pico-8 play session: hold ← + tap ❎, after a click and taps of 🅾, ❎, 🅾+❎, 🅾 in the second before t = 0

[t = 2 s] hold ← ~2s, tap ❎ ~4×
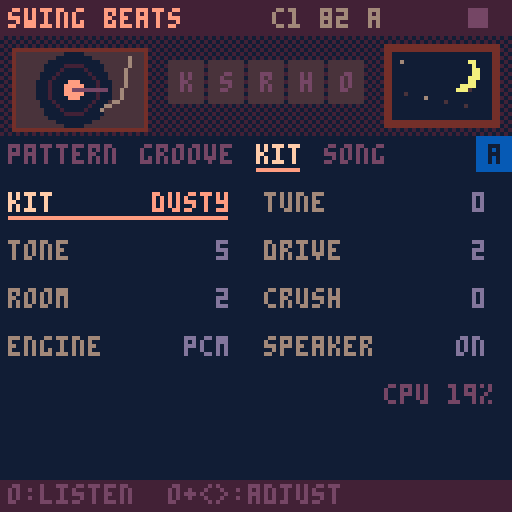
[t = 4 s] hold ← ~4s, tap ❎ ~7×
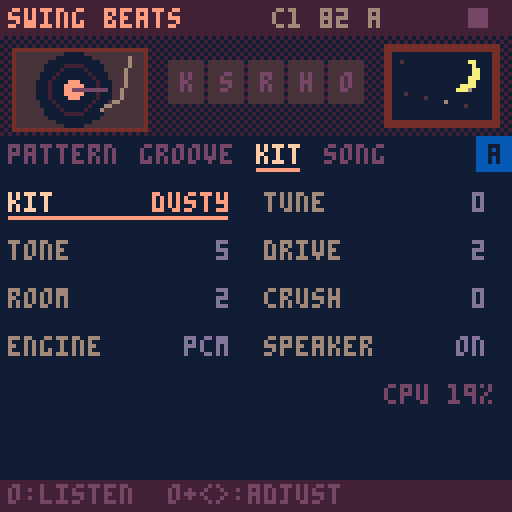
[t = 6 s] hold ← ~6s, tap ❎ ~10×
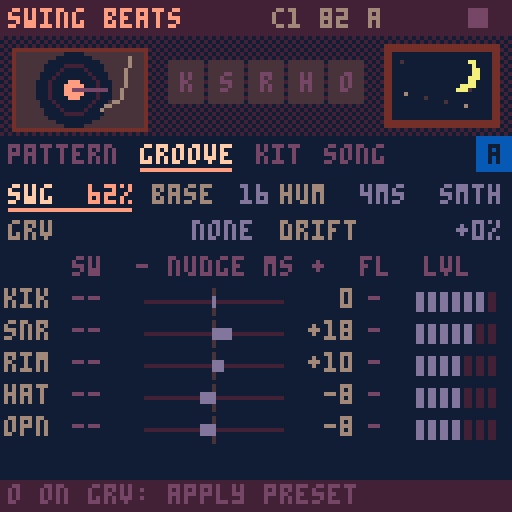
[t = 8 s] hold ← ~8s, tap ❎ ~14×
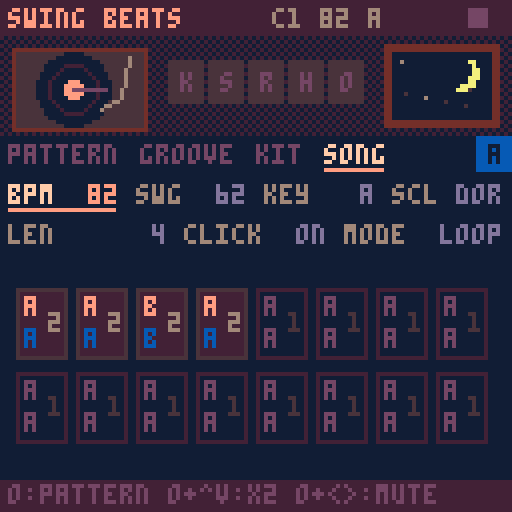

pico-8 cartridge
version 41
__lua__
-- ===== nucleo comun swing =====
-- la cancion vive en cartdata
-- (256 bytes en 0x5e00). mapa:
-- 0 magia 1 version 2 bpm
-- 3 swing 4 tono 5 escala
-- 6 semilla 7 largo 8 click
-- 16-31 cadena (arreglo)
-- 32-127 beats 128-239 keys
-- 9 groove 10 deriva 11-12 flam
-- 13 base swing (0=16, 1=8)
-- 240-255 noise
dd=0x5e00
sr=5512.5
-- anticipacion ~100ms: deja
-- adelantar golpes (snare dilla)
lead=551
notes=split("c,c#,d,d#,e,f,f#,g,g#,a,a#,b")
-- idioma: 1 espanol, 2 english
-- (x en el selector lo cambia)
lang=2
function tx(a,b) return lang==2 and b or a end
scl={{0,2,3,5,7,9,10},{0,2,3,5,7,8,10},{0,2,4,5,7,9,11},{0,2,4,5,7,9,10}}

function gd(i) return peek(dd+i) end
function sd(i,v) poke(dd+i,v) dirty=true end
-- campo de w bits nro i desde b
function fg(b,i,w)
 local k=i*w
 return peek(dd+b+k\8)>>k%8&(1<<w)-1
end
function fs(b,i,w,v)
 local k=i*w
 local a,m=dd+b+k\8,((1<<w)-1)<<k%8
 poke(a,peek(a)&~m|v<<k%8)
 dirty=true
end
function sgd(i) return gd(i)-64 end

-- ---- cancion ----
function opensong(n)
 song=n
 cartdata("swingbox_cancion"..n)
 if gd(0)~=0x5b then
  memset(dd,0,256)
  local h={0x5b,1,82,62,9,0,flr(rnd(256)),4,1}
  for i=1,9 do sd(i-1,h[i]) end
  local c={16,16,21,16}
  for i=1,4 do sd(15+i,c[i]) end
 end
 scn=split(tx("dorico,menor,mayor,mixo","dorian,minor,major,mixo"))
 lstr()
 initpart()
 mkpages()
 mkmenu()
 mode=0 ep=0
 xu,ou,px,po=true,true,btn(5),btn(4)
end

-- ---- secuenciador ----
playing=false seqon=false
mode=1 ep=0 cur=-1 curp=0 curc=0
pq={} uiq={} tail=0 fl={}
sq,nxt,bl=0,9999,0
bn,hh=0,{}

-- rejilla recta; el swing va
-- como offset de cada evento
function steplen() return sr/gd(2)*15 end

-- offset de swing en el paso s
-- base 16: corre semicorcheas
-- impares. base 8: corre la
-- corchea debil (0,k,2k,k)
function swo(w,s)
 local k,q=(w-50)/50*steplen(),s%4
 if gd(13)>0 then
  return (q==2 and 2 or q%2)*k
 end
 return s%2*k
end

-- groove templates: 5 pistas x
-- 16 pasos, offset en 1/48 de
-- paso (char-64). escala con bpm
grv={
"@@@@@@@@@@@@@@@@@@@@@@@@@@@@@@@@@@@@@@@@@@@@@@@@@@@@@@@@@@@@@@@@@@@@@@@@@@@@@@@@",
"@@@@@@@@@@@@@@@@@@@@<@@@@@@@<@@@@@@@@@@@@@@@@@@@@@C@@@@@@@C@@@@@@@@@@@@@@@@@@@@@",
"@@@@@@@@@@@@@@@@@@@@4@@@@@@@4@@@@@@@@@@@@@@@@@@@@@@@@@@@@@@@@@@@@@@@@@@@@@@@@@@@",
"@@@@@@@@@@@@@@@@,,,,,,,,,,,,,,,,@@@@@@@@@@@@@@@@@@@@@@@@@@@@@@@@@@@@@@@@@@@@@@@@",
"@@@@@@@@@@@@@@@@@@@@@@@@@@@@@@@@@@@@@@@@@@@@@@@@SSSSSSSSSSSSSSSSSSSSSSSSSSSSSSSS",
"@@@@@@@@@@@@@@@@@@@@@@@@@@@@@@@@@@@@@@@@@@@@@@@@@@@@@@@@@@@@@@@@@@@@@@@@@@@@@@@@",
"@@@@@@@@@@@@@@@@4444444444444444@@@@@@@@@@@@@@@@@@@@@@@@@@@@@@@@@@@@@@@@@@@@@@@@",
"@F@F@F@F@F@F@F@F::::::::::::::::@@@@@@@@@@@@@@@@@@@@@@@@@@@@@@@@@@@@@@@@@@@@@@@@"}

-- swing de la pista t de beats
-- (0 en bits 3-7 = el global)
-- mas la deriva por compas
function bsw(t)
 local w=gd(118+t)\8
 w=w>0 and w+49 or gd(3)
 if (w>50) w+=gd(10)*(bn%4)
 return w
end

-- offset fijo de la pista t de
-- beats en el paso s (muestras)
function boff(t,s)
 return swo(bsw(t),s)+(ord(grv[gd(9)+1],t*16+s+1)-64)/48*steplen()+sgd(112+t)*5.5125
end

-- humanizacion (muestras). modos:
-- 0 libre: ruido blanco
-- 1 deriva: ar(1) correlacionado
-- 2 fijo: igual en cada compas
function hum(k,s)
 local a,g=gd(117)&15,rnd(2)-1
 local md=gd(117)\16
 if md==1 then
  g=mid(-1,1,(hh[k] or 0)*.85+g*.53) hh[k]=g
 elseif md==2 then
  g=(s*37+k*91+gd(6))*.618034%1*2-1
 end
 return g*a*5.5125
end

function startplay(r)
 rec=r playing=true seqon=true
 srand(gd(6)) bn=0 hh={}
 ci,rep,st,cnt=0,0,0,0
 if (r) mode=1 cnt=gd(8)>0 and 16 or 0
 pq,uiq={},{}
 sq,nxt,tail=lead,lead,0
 cur=-1
 onstart()
end

function stopplay()
 playing,seqon,rec=false
 pq={} cur=-1
 onstop()
end

function push(t,e)
 e.t=t
 local j=#pq+1
 while j>1 and pq[j-1].t>t do
  pq[j]=pq[j-1] j-=1
 end
 pq[j]=e
end

function seqstep(i)
 if cnt>0 then
  stp=16-cnt cnt-=1
  if (stp%4==0) push(i+lead,{ck=1,a=stp==0})
  return
 end
 if st==0 then
  if mode==0 then pp,mt=ep,false
  else
   local e=gd(16+ci)
   pp,mt=e>>pbit&3,e&mbit>0
  end
 end
 stp=st
 push(i+lead,{m=st,p=pp,c2=ci})
 if (not mt) trig(i,pp,st)
 st+=1
 if st==16 then
  st=0 bn+=1
  if mode==1 then
   rep+=1
   if rep>=1<<(gd(16+ci)>>4&3) then
    rep=0 ci+=1
    if ci>=gd(7) then
     ci=0
     if rec then
      seqon=false
      push(i+steplen()+lead,{x=1})
     end
    end
   end
  end
 end
end

function service(i)
 if seqon and i>=sq then
  seqstep(i) sq+=steplen()
 end
 while pq[1] and pq[1].t<=i do
  local e=deli(pq,1)
  if e.m then
   add(uiq,{f=(bl+i)/91.875,s=e.m,p=e.p,c=e.c2})
  elseif e.x then tail=90 onend()
  else fire(e,i) end
 end
 nxt=pq[1] and pq[1].t or 9999
 if (seqon) nxt=min(nxt,sq)
end

function shift(n)
 sq-=n
 for e in all(pq) do e.t-=n end
 nxt=pq[1] and pq[1].t or 9999
 if (seqon) nxt=min(nxt,sq)
end

-- avanza n muestras sin pcm
-- (los eventos suenan por sfx)
function advance(n)
 bl=0
 while nxt<n do service(nxt) end
 shift(n)
end

function uitick()
 for u in all(uiq) do
  u.f-=1
  if u.f<=0 then
   del(uiq,u)
   if u.pad then fl[u.pad]=1
   else
    cur,curp,curc=u.s,u.p,u.c
    onstep(u.s)
   end
  end
 end
 if tail>0 then
  tail-=1
  if (tail==0) stopplay() done=60
 end
 if (done and done>0) done-=1
end

-- ---- pcm ----
-- deteccion: el pico-8 oficial
-- vacia el buffer; fake-08 no
function pcminit()
 memset(0x4300,128,1024)
 serial(0x808,0x4300,1024)
 pcmok=nil pf=0
end
function pcmcheck()
 if pcmok==nil then
  pf+=1
  if (stat(108)>100 and stat(108)<1024) pcmok=true
  if (pf>4 and not pcmok) pcmok=false
 end
 return pcmok
end
-- cuantas muestras faltan
function pcmneed(tb)
 return mid(0,512,tb-stat(108))
end

-- ---- input ----
px,po,xu,ou=false,false,false,false
function inp()
 local o,x=btn(4),btn(5)
 local dx=(btnp(1) and 1 or 0)-(btnp(0) and 1 or 0)
 local dy=(btnp(3) and 1 or 0)-(btnp(2) and 1 or 0)
 if (x and not px) xu=false
 if (o and not po) ou=false
 local p=pages[pg]
 if x then
  if dx~=0 or dy~=0 then
   xu=true
   if dx~=0 then pg=(pg-1+dx)%#pages+1 end
   if (dy~=0) ep=(ep+dy)%4
  end
 elseif o then
  if dx~=0 or dy~=0 then
   ou=true p.adj(dx,-dy)
  end
 elseif dx~=0 or dy~=0 then
  p.mv(dx,dy)
 end
 if px and not x and not xu then
  if playing then stopplay() else startplay(false) end
 end
 if (po and not o and not ou) p.act()
 px,po=x,o
end

-- ---- paginas de items ----
-- item: x,y,l(abel),v(alor fn)
-- a(djust fn dx,dy) k(acc fn)
function ipage(nm,its,dr,hp)
 local p={n=nm,its=its,ic=1,h=hp}
 p.mv=function(dx,dy)
  local c,b,bs=its[p.ic],p.ic,999
  for i,t in pairs(its) do
   local ex,ey=t.x-c.x,t.y-c.y
   local pr=ex*dx+ey*dy
   if pr>0 then
    local s=pr+2*abs(ex*dy+ey*dx)
    if (s<bs) b,bs=i,s
   end
  end
  p.ic=b
 end
 p.adj=function(dx,dy)
  local t=its[p.ic]
  if (t.a) t.a(dx+dy,dx,dy)
 end
 p.act=function()
  local t=its[p.ic]
  if (t.k) t.k()
 end
 p.draw=function()
  if (dr) dr()
  for i,t in pairs(its) do
   local s=i==p.ic
   if t.d then t.d(t,s)
   else
    print(t.l,t.x,t.y,s and 7 or 6)
    local v=t.v()
    print(v,t.x+(t.w or 28)-#tostr(v)*4,t.y,s and 9 or 13)
    if (s) line(t.x,t.y+6,t.x+(t.w or 28)-2,t.y+6,9)
   end
  end
 end
 return p
end

function clampset(i,d,lo,hi)
 sd(i,mid(lo,hi,gd(i)+d))
end

-- pagina cancion (compartida)
function songpage()
 local its={
  {x=2,y=46,l="bpm",v=function() return gd(2) end,a=function(d) clampset(2,d,60,160) end},
  {x=34,y=46,l="swg",v=function() return gd(3) end,a=function(d) clampset(3,d,50,75) end},
  {x=66,y=46,l=tx("tono","key"),v=function() return notes[gd(4)+1] end,a=function(d) sd(4,(gd(4)+d)%12) end},
  {x=98,y=46,l=tx("esc","scl"),v=function() return sub(scn[gd(5)+1],1,3) end,a=function(d) sd(5,(gd(5)+d)%4) end},
  {x=2,y=56,l=tx("largo","len"),v=function() return gd(7) end,a=function(d) clampset(7,d,1,16) end,w=40},
  {x=46,y=56,l="click",v=function() return gd(8)>0 and tx("si","on") or "no" end,a=function() sd(8,1-gd(8)) end,w=36},
  {x=86,y=56,l=tx("modo","mode"),v=function() return mode==1 and tx("cad","song") or "loop" end,a=function() mode=1-mode end,w=40}
 }
 for i=0,15 do
  add(its,{x=4+i%8*15,y=72+i\8*21,i=i,
   d=chaincell,
   k=function()
    if (ro) return
    local e=gd(16+i)
    local s=pbit
    sd(16+i,e&~(3<<s)|((e>>s&3)+1)%4<<s)
   end,
   a=function(_,dx,dy)
    if (ro) return
    local e=gd(16+i)
    if (dy~=0) sd(16+i,e&0xcf|mid(0,3,(e>>4&3)+dy)<<4)
    if (dx~=0 and mbit) sd(16+i,e^^mbit)
   end})
 end
 return ipage(tx("cancion","song"),its,nil,ro and tx("arreglo: se edita en beats/keys","arrangement: edit in beats/keys") or tx("o:patron o+^v:x2 o+<>:mute","o:pattern o+^v:x2 o+<>:mute"))
end

function chaincell(t,s)
 local i=t.i
 local e,x,y=gd(16+i),t.x,t.y
 local on=i<gd(7)
 local pl=playing and mode==1 and curc==i
 rectfill(x,y,x+12,y+17,pl and 4 or on and 1 or 0)
 rect(x,y,x+12,y+17,s and 7 or on and 2 or 1)
 local l=split("a,b,c,d")
 local b,k=e&3,e>>2&3
 local c1,c2=on and 9 or 5,on and 12 or 5
 print(e&64>0 and "-" or l[b+1],x+2,y+2,c1)
 print(e&128>0 and "-" or l[k+1],x+2,y+10,c2)
 print(1<<(e>>4&3),x+8,y+6,on and 6 or 2)
 if (pl) line(x+1,y+16,x+1+11*cur/15,y+16,10)
end

-- ---- menu de pausa ----
function mkmenu()
 menuitem(1,tx("grabar cancion","record song"),function()
  if (playing) stopplay()
  startplay(true)
 end)
 menuitem(2,tx("copiar patron","copy pattern"),function() copypat(ep) end)
 menuitem(3,tx("pegar patron","paste pattern"),function() pastepat(ep) end)
 menuitem(4,tx("borrar patron","clear pattern"),function() clearpat(ep) end)
 menuitem(5,tx("cambiar cancion","change song"),function() extcmd("reset") end)
end

-- ---- estilo lofi ----
function lofipal()
 local m={[0]=129,130,133,131,132,141,134,15,142,143,135,139,140,13,14,7}
 for i=0,15 do pal(i,m[i],1) end
end

function header(ti)
 rectfill(0,0,127,8,1)
 print(ti,2,2,9)
 local s=song and ("c"..song.." "..gd(2).." "..notes[gd(4)+1]) or ""
 print(s,96-#s*4,2,6)
 if rec and playing then
  circfill(121,4,2,t()%1<.5 and 8 or 2)
 elseif playing then
  for k=0,4 do line(117+k\2,2+k\2,117+k\2,6-k\2,11) end
 else
  rectfill(117,2,121,6,5)
 end
end

function tabs()
 local x=2
 for i,p in pairs(pages) do
  local s=i==pg
  print(p.n,x,36,s and 7 or 5)
  if (s) line(x,42,x+#p.n*4-2,42,9)
  x+=#p.n*4+5
 end
 if pats>0 then
  rectfill(119,34,127,42,12)
  print(split("a,b,c,d")[ep+1],122,36,0)
 end
end

-- ---- portapapeles ----
function copypat(p)
 clip={}
 for i=0,pats-1 do clip[i]=gd(patb+p*pats+i) end
end
function pastepat(p)
 if (not clip) return
 for i=0,pats-1 do sd(patb+p*pats+i,clip[i]) end
end
function clearpat(p)
 for i=0,pats-1 do sd(patb+p*pats+i,0) end
end

-- guarda (oficial y fake-08)
function savetick()
 fc=(fc or 0)+1
 if dirty and fc%30==0 then
  dset(63,dget(63)) dirty=false
 end
end

function footer(h)
 rectfill(0,120,127,127,1)
 print(h,2,121,5)
end

function cpu(x,y)
 local c=flr(stat(1)*100)
 print("cpu "..c.."%",x,y,c>80 and 8 or 5)
end

function statusline()
 if rec and playing then
  local s=cnt and cnt>0 and tx("conteo...","count-in...") or tx("rec bloque ","rec block ")..(curc+1).."/"..gd(7)
  print(s,64-#s*2,113,8)
 elseif done and done>0 then
  local s=tx("listo: corta la grabacion","done: stop your recorder")
  print(s,64-#s*2,113,10)
 end
end

-- ---- selector de cancion ----
sel=1
function pickupdate()
 if (btnp(2)) sel=(sel-2)%8+1
 if (btnp(3)) sel=sel%8+1
 if (btnp(0)) sel=(sel-2)%8+1
 if (btnp(1)) sel=sel%8+1
 if (btnp(5)) lang=3-lang
 if (btnp(4)) opensong(sel)
end

function pickdraw(ti,su)
 cls(0)
 scene()
 rectfill(0,0,127,8,1)
 print(ti,2,2,9)
 print(su,2,40,6)
 print(tx("elegi la cancion","choose a song"),2,50,7)
 local l=tx("x: english","x: espanol")
 print(l,126-#l*4,50,12)
 for i=1,8 do
  local x,y=4+(i-1)%4*31,62+(i-1)\4*22
  local s=i==sel
  rectfill(x,y,x+27,y+17,s and 4 or 1)
  rect(x,y,x+27,y+17,s and 9 or 2)
  print("c"..i,x+10,y+6,s and 7 or 6)
 end
 footer(tx("o: abrir  misma en los 3 carts","o: open  same song in all 3"))
end

-- ===== swing beats =====
-- bateria por pcm (5512hz) con
-- swing y nudge a nivel muestra
pbit,mbit,patb,pats=0,64,32,20
tn=split("kik,snr,rim,hat,opn")
velg={.35,.65,1}
tunes={.84,.89,.94,1,1.06,1.12,1.19}
function lstr()
 kitn=split(tx("polvo,suave,cinta","dusty,soft,tape"))
 hmn=split(tx("azar,suave,fijo","rand,smth,lock"))
 grn=split(tx("ninguno,get dis,septillo,5/192,quint,aureo,apurado,borracho","none,get dis,septet,5/192,quint,golden,rush,drunk"))
end
-- por pista: largo,f0,f1,caida
-- tono,caida amp,tono,ruido,
-- caida ruido,filtro,brillo,click
kits={
"1500,160,50,90,700,1,.08,80,.5,0,.4,1300,230,185,200,250,.45,.85,500,.6,.3,0,400,900,750,100,70,.6,.35,60,1,1,0,300,0,0,1,1,0,.7,60,1,1,0,1500,0,0,1,1,0,.6,500,.9,1,0",
"1800,120,44,140,1000,1,.04,60,.3,0,.15,1100,210,180,300,320,.7,.45,380,.35,.1,0,350,700,650,120,90,.8,.2,50,.7,.6,0,260,0,0,1,1,0,.5,50,.6,1,0,1400,0,0,1,1,0,.45,420,.6,1,0",
"1200,190,58,60,450,1,.15,60,.7,0,.6,1000,250,190,150,200,.35,1,420,.9,.5,.2,300,1300,1100,80,50,.5,.5,40,1,1,.2,260,0,0,1,1,0,.9,45,1,1,.1,1300,0,0,1,1,0,.8,450,1,1,0"}
defp={
"30000002003000000000300000003001001000000100010020102010201020110000000000000020",
"30000002000302000000300000003000000000010000001020102010201020100000000000000020"}

vb,vn,vp,vg={},{},{},{}
lpf,ri,rj,rb,rc=0,1,1,{},{}
for i=1,337 do rb[i]=0 rc[i]=0 end
gx,gy=0,0

function initpart()
 if gd(127)&128==0 then
  for p=1,2 do
   local s=defp[p]
   for k=0,79 do fs(32+(p-1)*20,k,2,ord(s,k+1)-48) end
  end
  local d={64,82,74,56,56,20,6,5,4,4,4,0,5,2,2,140}
  for i=1,16 do sd(111+i,d[i]) end
 end
 renderall()
end

-- ---- sintesis de la bateria ----
function syn(n,f0,f1,pd,ad,ta,na,nd,nc,hp,ck)
 local b,ph,a,an,p,nl,pn={},0,1,1,1,0,0
 local ka,kn,kp=1-.693/ad,1-.693/nd,1-.693/pd
 for i=1,n do
  ph+=(f1+(f0-f1)*p)/sr
  local x=rnd(2)-1
  nl+=(x-nl)*nc
  local v=sin(ph)*a*ta+(nl*(1-hp)+(nl-pn)*hp*2)*an*na
  pn=nl
  if (i<12) v+=x*ck
  if (i>n-60) v*=(n-i)/60
  b[i]=v
  a*=ka an*=kn p*=kp
 end
 return b
end

function renderall()
 -- corta las voces: los buffers
 -- nuevos pueden ser mas cortos
 vp={}
 local k=split(kits[gd(123)+1])
 local tu=tunes[(gd(127)>>2&7)+1]
 for t=1,5 do
  local o=(t-1)*11
  local q={unpack(k,o+1,o+11)}
  q[2]*=tu q[3]*=tu
  vb[t]=syn(unpack(q))
  vn[t]=q[1]
 end
 -- parlante: satura el bombo para
 -- que tenga armonicos audibles en
 -- un parlante chico (bit 5 = off)
 if gd(127)&32<1 then
  local b,ph,a,f=vb[1],0,1,700*tu
  for i,v in ipairs(b) do
   ph+=f/sr f=max(300*tu,f*.997) a*=.993
   v+=sin(ph)*a
   b[i]=v*5/(1+abs(v*4))
  end
 end
 cka=syn(140,2200,2200,1,40,1,0,1,1,0,0)
 ckb=syn(140,1600,1600,1,30,.7,0,1,1,0,0)
 mkchip()
end

function dspvars()
 tc=(gd(124)+1)/8
 drv=1+gd(125)*.5
 rm=gd(126)*.07
 cr=({0,24,12,6})[(gd(127)&3)+1]
end

-- ---- motor pcm ----
function gen(n)
 for i=0,n-1 do
  if (i>=nxt) service(i)
  local s=0
  for t=1,6 do
   local p=vp[t]
   if p then
    s+=vb[t][p]*vg[t]
    vp[t]=p<vn[t] and p+1 or nil
   end
  end
  lpf+=(s-lpf)*tc
  s=lpf*drv
  s=s/(1+abs(s)*.5)
  local a,c=rb[ri],rc[rj]
  rb[ri]=s+a*.5 rc[rj]=s+c*.45
  ri=ri%233+1 rj=rj%337+1
  s+=(a+c)*rm
  if (cr>0) s=flr(s*cr)/cr
  poke(0x4300+i,128+mid(-127,127,s*100))
 end
end

-- ---- motor chip (fake-08) ----
chch={0,1,1,2,2}
function wnote(sl,i,p,w,v,f)
 local a,x=0x3200+sl*68+i*2-2,p+w*64+v*512+(f or 0)*4096
 poke(a,x%256,x\256)
end
function whead(sl,sp,l0,l1)
 poke(0x3200+sl*68+64,0,sp,l0 or 0,l1 or 0)
end
function mkchip()
 local d={
  {2,"6000000000","4828221713100705030201","6777777666554433221"},
  {2,"06666666666666","3044444040363634343232303030","67766554332211"},
  {1,"3333","44403836","6421"},
  {1,"6666666","63636060585858","5432211"},
  {2,"666666666666","606058585656565454545252","554433322211"}}
 for t=1,5 do
  local s=d[t]
  for k=1,3 do
   local sl=(t-1)*3+k-1
   for i=1,32 do
    local w,p,v=ord(s[2],i),0,0
    if w then
     w-=48 p=tonum(sub(s[3],i*2-1,i*2)) v=ord(s[4],i)-48
     if (v>0) v=max(1,flr(v*velg[k]*1.1+.5))
    else w=0 end
    wnote(sl,i,p,w,v)
   end
   whead(sl,s[1])
  end
 end
 for k=0,1 do
  for i=1,32 do wnote(16+k,i,i<3 and 46-k*5 or 0,4,i<3 and 6-k*2 or 0) end
  whead(16+k,2)
 end
end

-- ---- secuencia ----
function trig(i,p,s)
 for t=0,4 do
  local v=fg(32+p*20,t*16+s,2)
  if v>0 then
   local o=i+lead+max(-lead,boff(t,s)+hum(t,s))
   -- flam: golpe ghost antes
   -- de los golpes medios/fuertes
   local f=fg(11,t,2)*55.125
   if (f>0 and v>1) push(max(i,o-f),{h=t+1,v=1})
   push(o,{h=t+1,v=v})
  end
 end
end

function hit(t,v,i)
 add(uiq,{f=(bl+(i or 0))/91.875,pad=t})
 if pcm then
  vp[t],vg[t]=1,(gd(117+t)&7)/7*velg[v]
  if (t==4) vp[5]=nil
 else
  sfx((t-1)*3+v-1,chch[t])
 end
end

function fire(e,i)
 if e.ck then
  if pcm then
   vb[6]=e.a and cka or ckb vn[6]=140 vp[6]=1 vg[6]=.8
  else sfx(e.a and 16 or 17,3) end
 else hit(e.h,e.v,i) end
end

function onstart() end
function onstop() end
function onend() end
function onstep() end

-- ---- paginas ----
function gridpage()
 local p={n=tx("patron","pattern"),h=tx("o:vel o+^v:vel o+<>:rota","o:vel o+^v:vel o+<>:rotate")}
 p.mv=function(dx,dy) gx=(gx+dx)%16 gy=mid(0,4,gy+dy) end
 p.act=function()
  local b=32+ep*20
  local v=(fg(b,gy*16+gx,2)+1)%4
  fs(b,gy*16+gx,2,v)
  if (v>0) hit(gy+1,v)
 end
 p.adj=function(dx,dy)
  local b=32+ep*20
  if dy~=0 then
   local v=mid(0,3,fg(b,gy*16+gx,2)+dy)
   fs(b,gy*16+gx,2,v)
   if (v>0) hit(gy+1,v)
  end
  if dx~=0 then
   local r={}
   for s=0,15 do r[s]=fg(b,gy*16+s,2) end
   for s=0,15 do fs(b,gy*16+s,2,r[(s-dx)%16]) end
  end
 end
 p.draw=function()
  local b,vc=32+ep*20,{5,13,9}
  for t=0,4 do
   local y=46+t*10
   print(tn[t+1],1,y+2,gy==t and 7 or 6)
   for s=0,15 do
    local x,v=14+s*7,fg(b,t*16+s,2)
    local c=s%4==0 and 2 or 1
    if (v>0) c=vc[v]
    rectfill(x,y,x+5,y+7,c)
    if (v==3) rectfill(x+1,y+1,x+4,y+2,10)
   end
  end
  rect(13+gx*7,45+gy*10,20+gx*7,54+gy*10,7)
  if playing and cur>=0 and curp==ep then
   rectfill(14+cur*7,97,19+cur*7,98,11)
  end
  local v=fg(b,gy*16+gx,2)
  print("vel "..split(tx("-,ghost,media,fuerte","-,ghost,mid,hard"))[v+1],2,102,6)
  local s=playing and tx("suena ","playing ")..split("a,b,c,d")[curp+1] or ""
  print(s,126-#s*4,102,12)
 end
 return p
end

-- presets de groove: swing por
-- pista (char-64, @=global), flam
-- por pista, hum, modo, deriva
gpre=split("@@@@@00000000,AAADD00000310,AAAHH00000410,AAACC00000210,AAAAA00000310,AAAMM00000310,AAAAA00000310,AAAHH02000511")
function applyg()
 local s=gpre[gd(9)+1]
 for t=0,4 do
  sd(118+t,gd(118+t)&7|(ord(s,t+1)-64)<<3) sd(112+t,64)
  fs(11,t,2,ord(s,t+6)-48)
 end
 sd(117,ord(s,11)-48|(ord(s,12)-48)<<4)
 sd(10,ord(s,13)-48)
end

function groovepage()
 local function hs(a,m) sd(117,mid(0,15,a)|m<<4) end
 local its={
  {x=2,y=46,l="swg",v=function() return gd(3).."%" end,a=function(d) clampset(3,d,50,75) end,w=32},
  {x=38,y=46,l="base",v=function() return gd(13)>0 and 8 or 16 end,a=function() sd(13,1-gd(13)) end,w=30},
  {x=70,y=46,l="hum",v=function() return (gd(117)&15).."ms" end,a=function(d) hs((gd(117)&15)+d,gd(117)\16) end,w=32},
  {x=106,y=46,l="",v=function() return hmn[(gd(117)\16)+1] end,a=function(d) hs(gd(117)&15,((gd(117)\16)+d)%3) end,w=20},
  {x=2,y=55,l="grv",v=function() return grn[gd(9)+1] end,a=function(d) sd(9,(gd(9)+d)%8) end,k=applyg,w=62},
  {x=70,y=55,l=tx("deriva","drift"),v=function() return "+"..gd(10).."%" end,a=function(d) clampset(10,d,0,3) end,w=56}}
 for t=0,4 do
  local y=72+t*8
  add(its,{x=18,y=y,t=t,d=swcell,a=function(d)
   local b=gd(118+t) sd(118+t,b&7|mid(0,26,b\8+d)<<3) end})
  add(its,{x=36,y=y,t=t,d=nudgecell,a=function(d) clampset(112+t,d*2,0,124) end})
  add(its,{x=92,y=y,t=t,d=flcell,a=function(d) fs(11,t,2,mid(0,3,fg(11,t,2)+d)) end})
  add(its,{x=104,y=y,t=t,d=lvlcell,a=function(d)
   local b=gd(118+t) sd(118+t,b&~7|mid(0,7,(b&7)+d)) end})
 end
 return ipage("groove",its,function()
  print("sw  - nudge ms +  fl",18,64,5)
  print(tx("nvl","lvl"),106,64,5)
  for t=0,4 do print(tn[t+1],1,72+t*8,6) end
 end,tx("o en grv: aplica preset","o on grv: apply preset"))
end

function swcell(t,s)
 local w=gd(118+t.t)\8
 print(w>0 and w+49 or "--",t.x,t.y,s and 9 or w>0 and 6 or 5)
end

function nudgecell(t,s)
 local y,n=t.y,sgd(112+t.t)
 line(36,y+3,70,y+3,1)
 line(53,y,53,y+6,2)
 local x=53+n*.26
 rectfill(min(53,x),y+2,max(53,x),y+4,s and 9 or 13)
 local v=(n>0 and "+" or "")..n
 print(v,89-#v*4,y,s and 7 or 6)
end

function flcell(t,s)
 local f=fg(11,t.t,2)
 print(f>0 and f*10 or "-",t.x,t.y,s and 9 or f>0 and 6 or 5)
end

function lvlcell(t,s)
 local l=gd(118+t.t)&7
 for k=0,6 do
  rectfill(104+k*3,t.y+1,105+k*3,t.y+5,k<l and (s and 9 or 13) or 1)
 end
end

function kitpage()
 -- color, saturacion y sala se aplican
 -- en vivo (dspvars): no resintetizan
 local function cs(i) return function(d) clampset(i,d,0,7) end end
 local its={
  {x=2,y=48,l="kit",v=function() return kitn[gd(123)+1] end,a=function(d) sd(123,(gd(123)+d)%3) renderall() end,w=56},
  {x=66,y=48,l=tx("afinar","tune"),v=function() return (gd(127)>>2&7)-3 end,a=function(d)
   local f=gd(127) sd(127,f&0xe3|mid(0,6,(f>>2&7)+d)<<2) renderall() end,w=56},
  {x=2,y=60,l=tx("color","tone"),v=function() return gd(124) end,a=cs(124),w=56},
  {x=66,y=60,l=tx("saturar","drive"),v=function() return gd(125) end,a=cs(125),w=56},
  {x=2,y=72,l=tx("sala","room"),v=function() return gd(126) end,a=cs(126),w=56},
  {x=66,y=72,l="crush",v=function() return gd(127)&3 end,a=function(d)
   local f=gd(127) sd(127,f&0xfc|mid(0,3,(f&3)+d)) end,w=56},
  {x=2,y=84,l=tx("motor","engine"),v=function() return pcm and "pcm" or "chip" end,a=function()
   if (pcmok) pcm=not pcm
  end,w=56},
  {x=66,y=84,l=tx("parlante","speaker"),v=function() return gd(127)&32<1 and tx("si","on") or "no" end,a=function()
   sd(127,gd(127)^^32) renderall() end,w=56}}
 for t in all(its) do t.k=function() hit(1,3) hit(4,2) end end
 return ipage("kit",its,function()
  if (not pcmok) print(tx("sin pcm: usa pico-8 oficial","no pcm: use official pico-8"),2,106,8)
  cpu(96,96)
 end,tx("o:escuchar  o+<>:ajustar","o:listen  o+<>:adjust"))
end

-- ---- escena ----
function scene()
 rectfill(0,9,127,33,0)
 fillp(0b1010010110100101.1)
 rectfill(0,9,127,33,1)
 fillp()
 -- ventana con luna
 rectfill(96,11,124,31,4)
 rectfill(98,13,122,29,0)
 circfill(115,18,4,10) circfill(113,17,4,0)
 for i=0,5 do
  pset(100+i*37%21,15+i*23%12,(t()*2+i)%3<1 and 6 or 2)
 end
 -- tocadiscos
 rectfill(3,12,36,32,4)
 rectfill(4,13,35,31,2)
 circfill(18,22,9,0)
 circ(18,22,6,1)
 circfill(18,22,2,9)
 local a=playing and t()*.55 or 0
 line(18,22,18+cos(a)*8,22+sin(a)*8,5)
 line(32,14,30,24,6) line(30,24,25,27,6)
 -- pads
 for k=1,5 do
  local f=fl[k] or 0
  local x=42+(k-1)*10
  rectfill(x,15,x+8,25,f>.5 and 9 or f>.15 and 4 or 2)
  print(sub(tn[k],1,1),x+3,18,f>.5 and 0 or 5)
  fl[k]=f*.85
 end
end

-- ---- principal ----
function _init()
 lofipal()
 pcminit()
end
function mkpages()
 pages={gridpage(),groovepage(),kitpage(),songpage()}
 pg=1
end

function _update60()
 if pcm==nil and pcmcheck()~=nil then pcm=pcmok end
 if not song then
  pickupdate()
  return
 end
 dspvars()
 if pcm then
  local n=pcmneed(1024)
  if n>0 then
   bl=stat(108)
   gen(n)
   serial(0x808,0x4300,n)
   shift(n)
  end
 elseif playing then advance(91.875) end
 inp()
 uitick()
 savetick()
end

function _draw()
 if not song then
  pickdraw("swing beats",tx("bateria lofi con swing","swung lofi drums"))
  return
 end
 cls(0)
 header("swing beats")
 scene()
 tabs()
 pages[pg].draw()
 statusline()
 footer(pages[pg].h)
end
